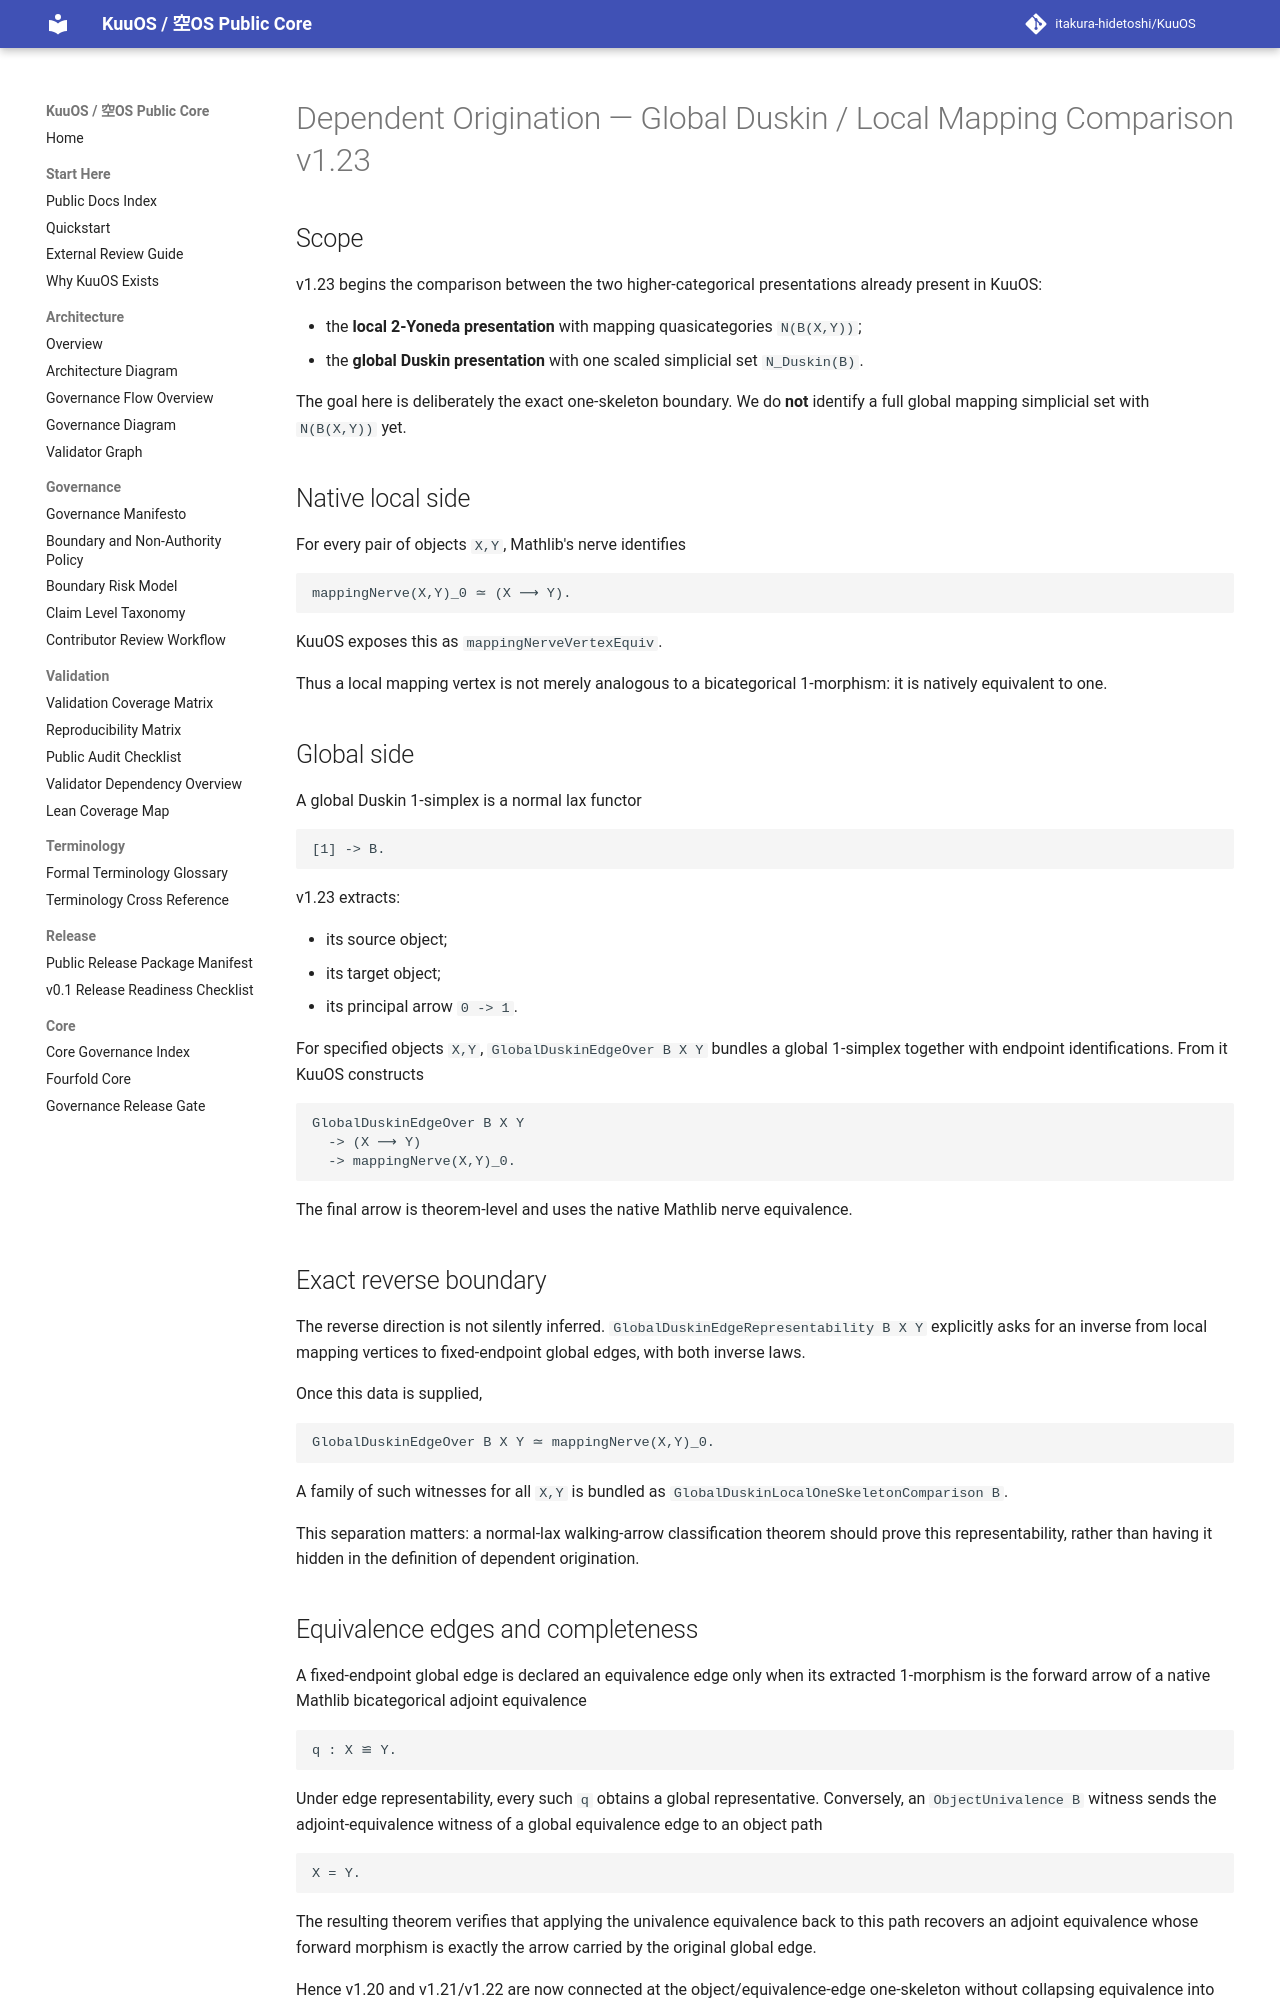

repository: itakura-hidetoshi/KuuOS · page: DEPENDENT_ORIGINATION_GLOBAL_DUSKIN_LOCAL_MAPPING_COMPARISON_FORMAL_v1_23/index.html · generator: mkdocs

# Dependent Origination — Global Duskin / Local Mapping Comparison v1.23

## Scope

v1.23 begins the comparison between the two higher-categorical presentations already present in KuuOS:

- the **local 2-Yoneda presentation** with mapping quasicategories `N(B(X,Y))`;
- the **global Duskin presentation** with one scaled simplicial set `N_Duskin(B)`.

The goal here is deliberately the exact one-skeleton boundary.  We do **not** identify a full global mapping simplicial set with `N(B(X,Y))` yet.

## Native local side

For every pair of objects `X,Y`, Mathlib's nerve identifies

```text
mappingNerve(X,Y)_0 ≃ (X ⟶ Y).
```

KuuOS exposes this as `mappingNerveVertexEquiv`.

Thus a local mapping vertex is not merely analogous to a bicategorical 1-morphism: it is natively equivalent to one.

## Global side

A global Duskin 1-simplex is a normal lax functor

```text
[1] -> B.
```

v1.23 extracts:

- its source object;
- its target object;
- its principal arrow `0 -> 1`.

For specified objects `X,Y`, `GlobalDuskinEdgeOver B X Y` bundles a global 1-simplex together with endpoint identifications.  From it KuuOS constructs

```text
GlobalDuskinEdgeOver B X Y
  -> (X ⟶ Y)
  -> mappingNerve(X,Y)_0.
```

The final arrow is theorem-level and uses the native Mathlib nerve equivalence.

## Exact reverse boundary

The reverse direction is not silently inferred.  `GlobalDuskinEdgeRepresentability B X Y` explicitly asks for an inverse from local mapping vertices to fixed-endpoint global edges, with both inverse laws.

Once this data is supplied,

```text
GlobalDuskinEdgeOver B X Y ≃ mappingNerve(X,Y)_0.
```

A family of such witnesses for all `X,Y` is bundled as `GlobalDuskinLocalOneSkeletonComparison B`.

This separation matters: a normal-lax walking-arrow classification theorem should prove this representability, rather than having it hidden in the definition of dependent origination.
